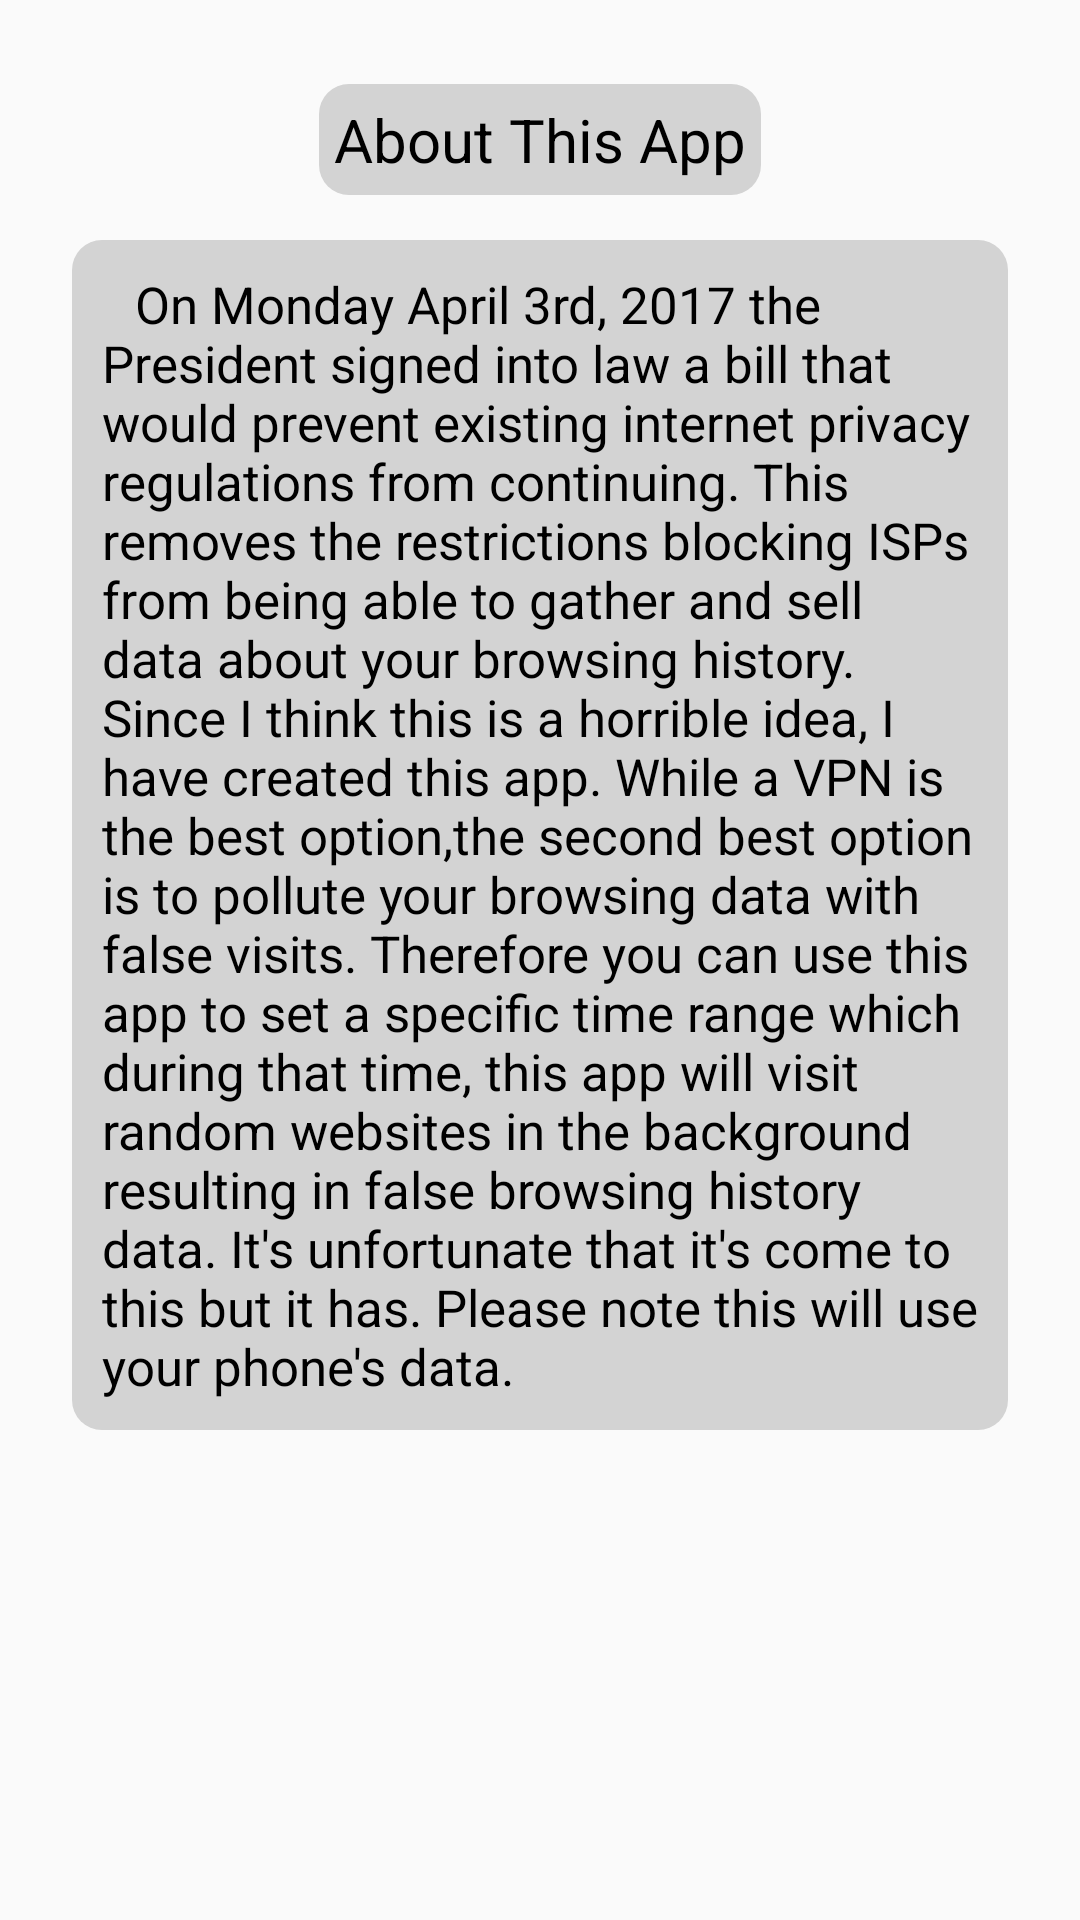

Here is an Android app screen rendered from its layout file. Give the layout XML and the strings, colors and styles it references.
<!-- AndroidManifest.xml: application theme AppTheme -->
<!-- res/layout/activity_about.xml -->
<?xml version="1.0" encoding="utf-8"?>
<android.support.constraint.ConstraintLayout xmlns:android="http://schemas.android.com/apk/res/android"
    xmlns:app="http://schemas.android.com/apk/res-auto"
    xmlns:tools="http://schemas.android.com/tools"
    android:layout_width="match_parent"
    android:layout_height="match_parent"
    tools:context="app.ispinger.About">

    <LinearLayout
        android:layout_width="0dp"
        android:layout_height="0dp"
        android:paddingLeft="16dp"
        android:paddingTop="20dp"
        android:paddingBottom="20dp"
        android:paddingRight="16dp"
        android:orientation="vertical"
        android:background="@color/opaquewhite"
        android:weightSum="1"
        tools:layout_constraintTop_creator="1"
        tools:layout_constraintRight_creator="1"
        tools:layout_constraintBottom_creator="1"
        android:layout_marginStart="8dp"
        app:layout_constraintBottom_toBottomOf="parent"
        android:layout_marginEnd="8dp"
        app:layout_constraintRight_toRightOf="parent"
        android:layout_marginTop="8dp"
        tools:layout_constraintLeft_creator="1"
        android:layout_marginBottom="8dp"
        app:layout_constraintLeft_toLeftOf="parent"
        app:layout_constraintTop_toTopOf="parent"
        android:layout_marginLeft="8dp"
        android:layout_marginRight="8dp">

        <TextView
            android:layout_width="wrap_content"
            android:layout_height="wrap_content"
            android:text="@string/about1"
            android:layout_gravity="center"
            android:background="@drawable/roundedbutton"
            android:textSize="20sp"
            android:layout_marginBottom="15dp"
            android:padding="5dp"
            android:textColor="@color/black"/>

        <TextView
            android:layout_width="wrap_content"
            android:layout_height="wrap_content"
            android:background="@drawable/roundedbutton"
            android:text="@string/textblock"
            android:layout_gravity="center"
            android:padding="10dp"
            android:textSize="17sp"
            android:layout_marginBottom="5dp"
            android:textColor="@color/black"/>



    </LinearLayout>
</android.support.constraint.ConstraintLayout>
<!-- resources referenced by this layout -->
<resources>
  <color name="black">#000000</color>
  <!-- drawable roundedbutton (drawable) -->
  <?xml version="1.0" encoding="utf-8"?>
  <shape xmlns:android="http://schemas.android.com/apk/res/android"
      android:shape="rectangle"
      android:padding="10dp">
      <solid android:color="@color/lightGrey" /> 
      <corners
          android:bottomRightRadius="10dp"
          android:bottomLeftRadius="10dp"
          android:topLeftRadius="10dp"
          android:topRightRadius="10dp"/>
  </shape>
  <string name="about1">About This App</string>
  <string name="textblock">
          \t On Monday April 3rd, 2017 the President signed into law
          a bill that would prevent existing internet privacy regulations
          from continuing. This removes the restrictions blocking ISPs from
          being able to gather and sell data about your browsing history.
          Since I think this is a horrible idea, I have created this app.
          While a VPN is the best option,the second best option is to pollute
          your browsing data with false visits. Therefore you can use this app to
          set a specific time range which during that time, this app will visit
          random websites in the background resulting in false browsing history
          data. It\'s unfortunate that it\'s come to this but it has. Please note
          this will use your phone\'s data.
      </string>
  <style name="AppTheme" parent="Theme.AppCompat.Light">
          
          <item name="colorPrimary">@color/lightblue</item>
          <item name="colorPrimaryDark">@color/colorPrimaryDark</item>
          <item name="colorAccent">@color/lightred</item>
          <item name="android:textColorPrimaryInverse">@android:color/white</item>
          <item name="android:textColorPrimary">@android:color/black</item>
          <item name="colorControlActivated">@color/green</item>
      </style>
  <color name="lightGrey">#d3d3d3</color>
  <color name="lightblue">#15C2FC</color>
  <color name="colorPrimaryDark">#303F9F</color>
  <color name="lightred">#FA5252</color>
  <color name="green">#4fef72</color>
</resources>
